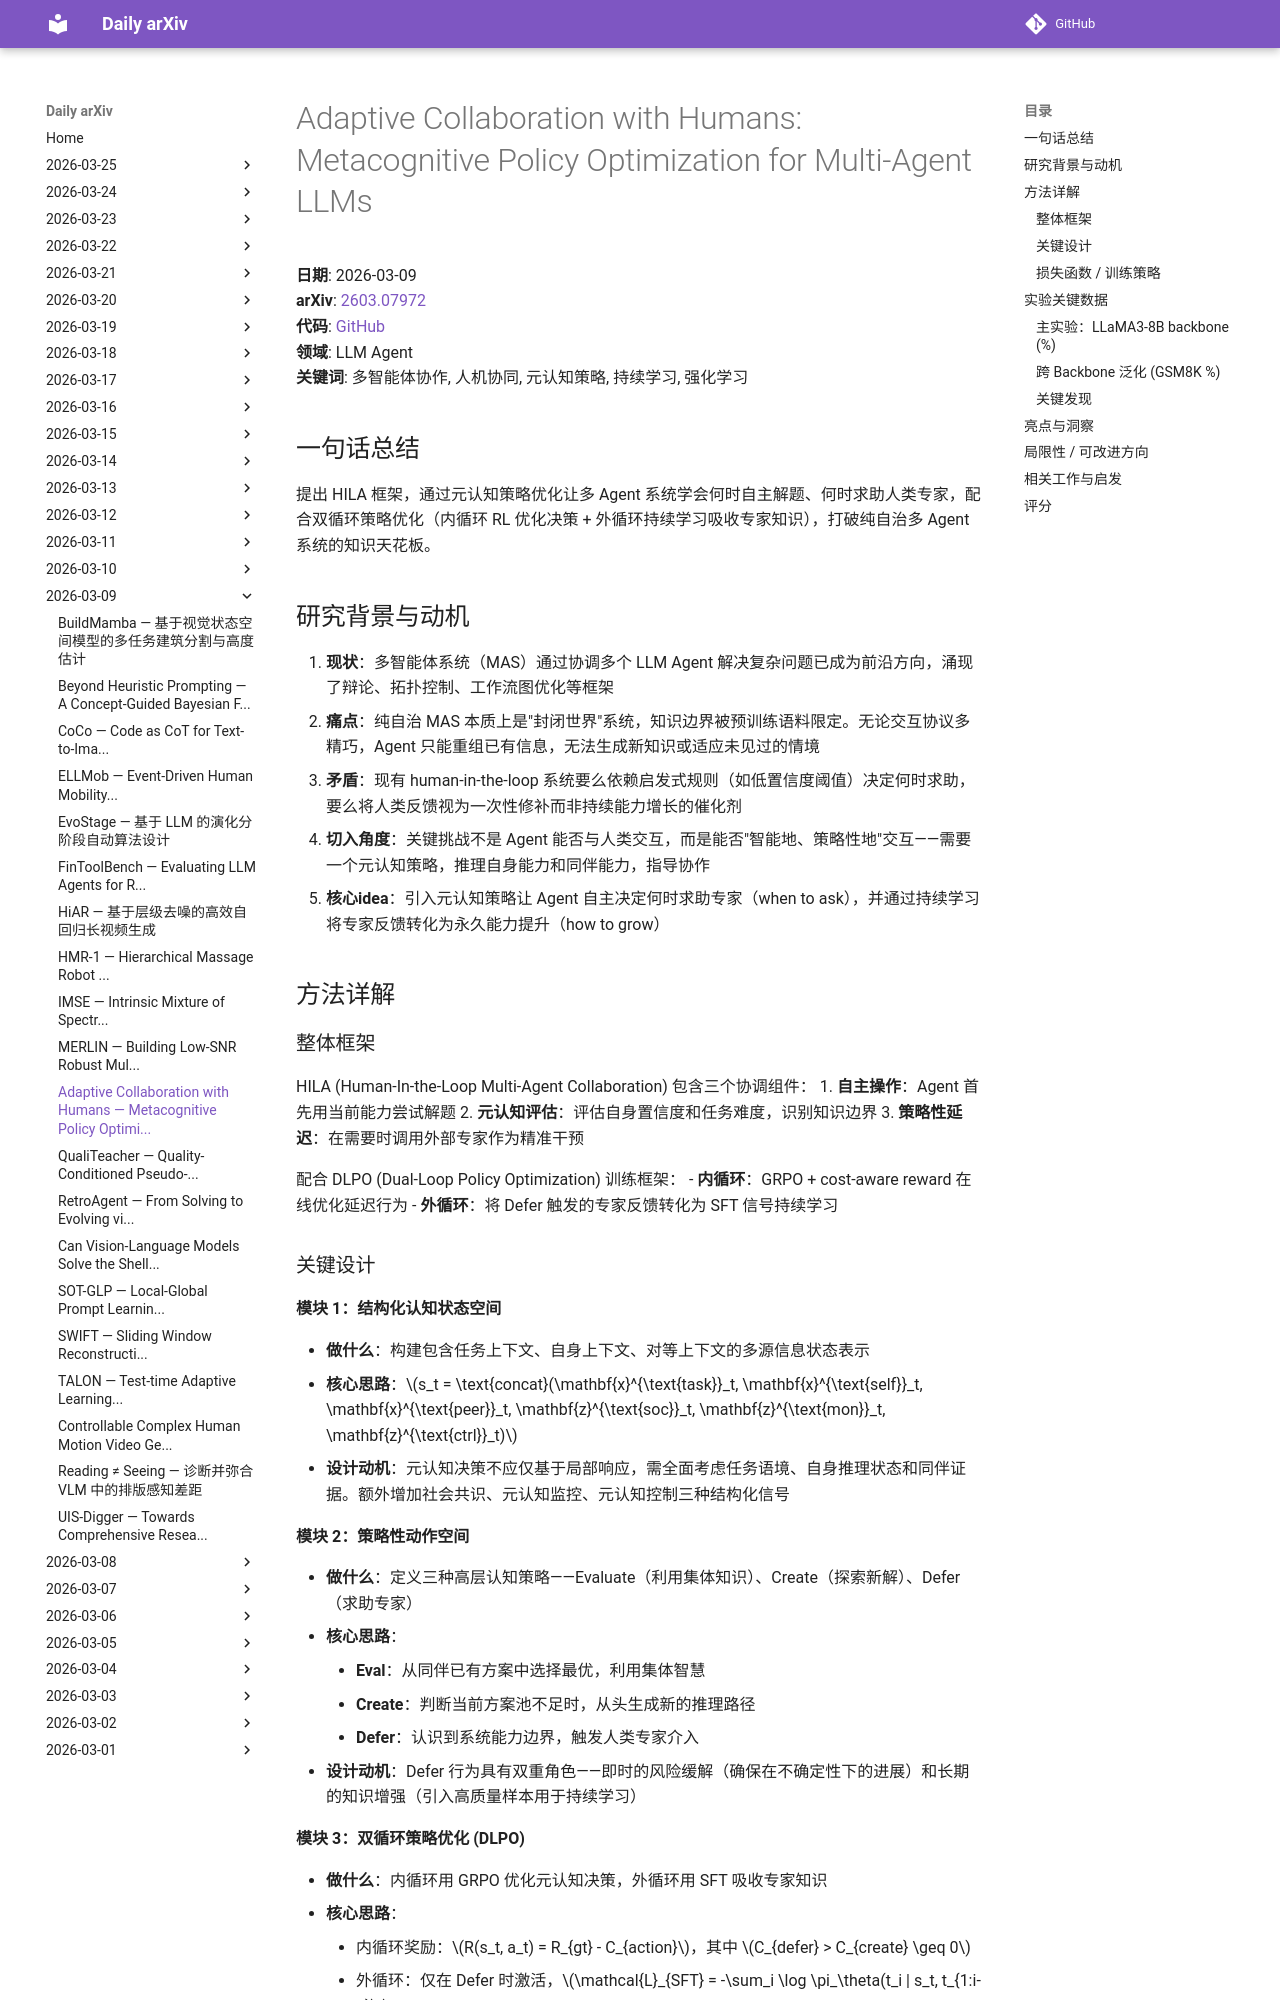

repository: zhaoyang97/daily-arxiv · page: 2026-03-09/metacognitive/index.html · generator: mkdocs

# Adaptive Collaboration with Humans: Metacognitive Policy Optimization for Multi-Agent LLMs

**日期**: 2026-03-09  
**arXiv**: [2603.07972](https://arxiv.org/abs/2603.07972)  
**代码**: [GitHub](https://github.com/USC-Melady/HILA.git)  
**领域**: LLM Agent  
**关键词**: 多智能体协作, 人机协同, 元认知策略, 持续学习, 强化学习

## 一句话总结

提出 HILA 框架，通过元认知策略优化让多 Agent 系统学会何时自主解题、何时求助人类专家，配合双循环策略优化（内循环 RL 优化决策 + 外循环持续学习吸收专家知识），打破纯自治多 Agent 系统的知识天花板。

## 研究背景与动机

1. **现状**：多智能体系统（MAS）通过协调多个 LLM Agent 解决复杂问题已成为前沿方向，涌现了辩论、拓扑控制、工作流图优化等框架
2. **痛点**：纯自治 MAS 本质上是"封闭世界"系统，知识边界被预训练语料限定。无论交互协议多精巧，Agent 只能重组已有信息，无法生成新知识或适应未见过的情境
3. **矛盾**：现有 human-in-the-loop 系统要么依赖启发式规则（如低置信度阈值）决定何时求助，要么将人类反馈视为一次性修补而非持续能力增长的催化剂
4. **切入角度**：关键挑战不是 Agent 能否与人类交互，而是能否"智能地、策略性地"交互——需要一个元认知策略，推理自身能力和同伴能力，指导协作
5. **核心idea**：引入元认知策略让 Agent 自主决定何时求助专家（when to ask），并通过持续学习将专家反馈转化为永久能力提升（how to grow）

## 方法详解

### 整体框架

HILA (Human-In-the-Loop Multi-Agent Collaboration) 包含三个协调组件：
1. **自主操作**：Agent 首先用当前能力尝试解题
2. **元认知评估**：评估自身置信度和任务难度，识别知识边界
3. **策略性延迟**：在需要时调用外部专家作为精准干预

配合 DLPO (Dual-Loop Policy Optimization) 训练框架：
- **内循环**：GRPO + cost-aware reward 在线优化延迟行为
- **外循环**：将 Defer 触发的专家反馈转化为 SFT 信号持续学习
